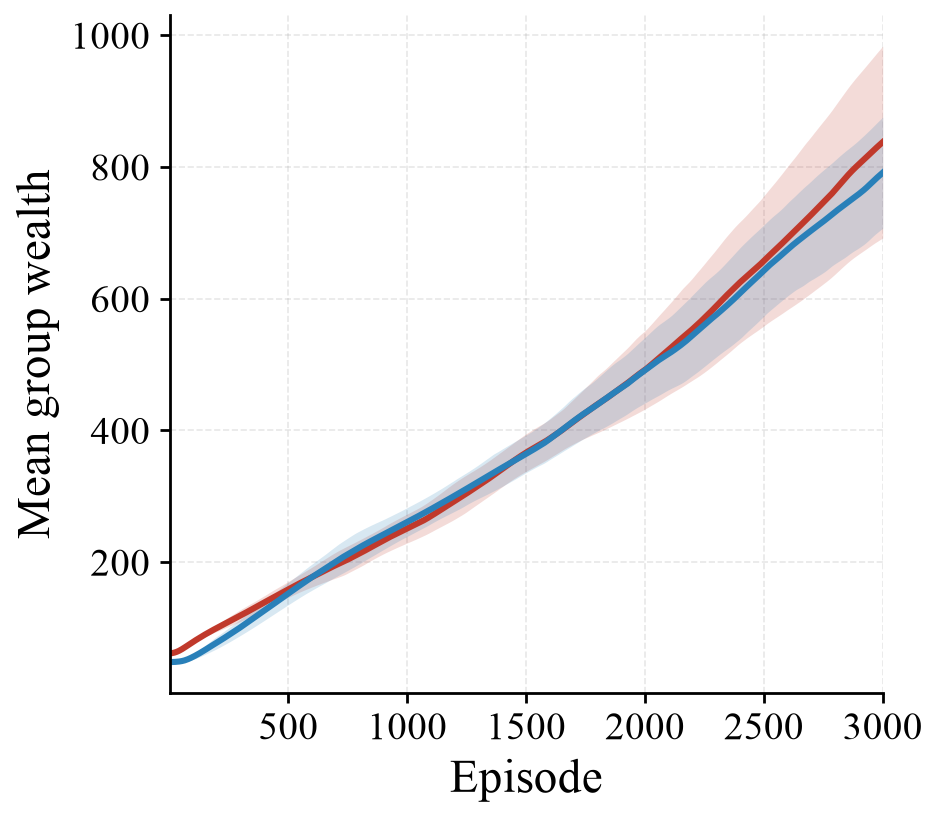

Data behind this chart, as committed beside it:
episode, mu_M_mean, mu_M_std, mu_F_mean, mu_F_std
1, 61.49, 0.01963, 48.31, 0.00365
2, 61.52, 0.0425, 48.32, 0.008053
3, 61.55, 0.06647, 48.33, 0.01226
4, 61.59, 0.09383, 48.34, 0.0163
5, 61.63, 0.1163, 48.35, 0.02212
6, 61.67, 0.1424, 48.35, 0.02624
7, 61.72, 0.1701, 48.36, 0.02989
8, 61.77, 0.2008, 48.37, 0.03424
9, 61.82, 0.2277, 48.38, 0.03872
10, 61.88, 0.2579, 48.4, 0.04405
11, 61.94, 0.2879, 48.41, 0.04849
12, 62.01, 0.3159, 48.42, 0.0544
13, 62.08, 0.3445, 48.43, 0.06091
14, 62.15, 0.3709, 48.45, 0.06683
15, 62.22, 0.4025, 48.46, 0.07349
16, 62.3, 0.4357, 48.48, 0.07843
17, 62.39, 0.4669, 48.49, 0.08571
18, 62.48, 0.4969, 48.51, 0.09162
19, 62.57, 0.5309, 48.53, 0.09864
20, 62.67, 0.5636, 48.55, 0.1074
21, 62.77, 0.5988, 48.57, 0.1154
22, 62.88, 0.6316, 48.58, 0.1239
23, 62.99, 0.6607, 48.6, 0.1321
24, 63.1, 0.6958, 48.63, 0.1409
25, 63.22, 0.7341, 48.65, 0.1516
26, 63.34, 0.7636, 48.67, 0.163
27, 63.46, 0.7942, 48.7, 0.1742
28, 63.6, 0.8339, 48.72, 0.1873
29, 63.73, 0.8662, 48.75, 0.2027
30, 63.87, 0.8988, 48.78, 0.2181
31, 64.01, 0.9283, 48.81, 0.2349
32, 64.16, 0.9591, 48.84, 0.2516
33, 64.31, 0.9937, 48.87, 0.2712
34, 64.47, 1.026, 48.9, 0.2935
35, 64.63, 1.058, 48.94, 0.3208
36, 64.8, 1.091, 48.98, 0.3531
37, 64.97, 1.118, 49.02, 0.3813
38, 65.13, 1.147, 49.06, 0.4152
39, 65.31, 1.171, 49.1, 0.4485
40, 65.48, 1.198, 49.15, 0.4881
41, 65.67, 1.229, 49.2, 0.5252
42, 65.86, 1.254, 49.25, 0.5681
43, 66.04, 1.279, 49.3, 0.6103
44, 66.23, 1.299, 49.35, 0.6537
45, 66.43, 1.32, 49.41, 0.7029
46, 66.64, 1.342, 49.47, 0.751
47, 66.84, 1.363, 49.53, 0.8052
48, 67.04, 1.381, 49.59, 0.8548
49, 67.25, 1.403, 49.66, 0.9126
50, 67.46, 1.415, 49.73, 0.9723
51, 67.67, 1.426, 49.8, 1.027
52, 67.88, 1.439, 49.87, 1.091
53, 68.1, 1.45, 49.95, 1.15
54, 68.32, 1.465, 50.03, 1.209
55, 68.54, 1.467, 50.11, 1.263
56, 68.76, 1.469, 50.19, 1.317
57, 68.99, 1.474, 50.27, 1.379
58, 69.22, 1.477, 50.36, 1.439
59, 69.45, 1.477, 50.46, 1.503
60, 69.68, 1.479, 50.55, 1.562
... 2,940 more rows
